Run: headless pygame with SDL's dummy video driver; simulated clock (each Clock.tick advances the game by its frame time, no real sleeping); random seed 0; keys injected as events and as key.get_pressed() state; no mouse input.
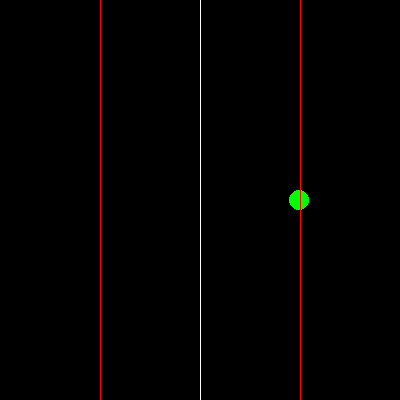
Frame 1 of 4 · flips 1–60 · no input
Frame 2 of 4 · flips 61–180 · tapped SPACE, RETURN · held RIGHT (→), D · screen unchanged from frame 1, image omitted
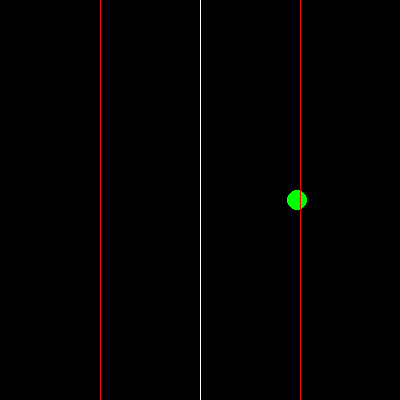
Frame 3 of 4 · flips 181–300 · held DOWN (↓), S
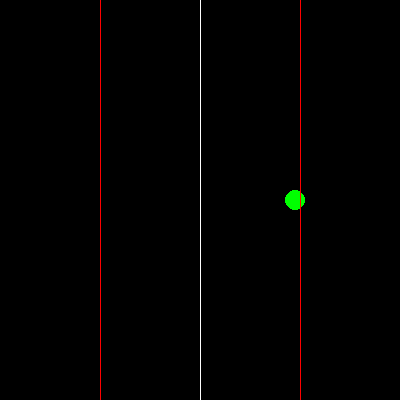
Frame 4 of 4 · flips 301–420 · held LEFT (←), A, UP (↑), W

The pygame program that drew these frames:

import pygame as pg
from time import time
width,height=400,400
window = pg.display.set_mode((width,height))
clock=pg.time.Clock()
fps=50
def update():
    clock.tick(fps)
    pg.display.update()
    window.fill((0,0,0))
    for event in pg.event.get():
        if event.type==pg.QUIT:
            pg.quit()
            return False
        if event.type==pg.KEYDOWN:
            if event.key==pg.K_ESCAPE:
                pg.quit()
                return False
    return True
class Body:
    def __init__(self,pos,A,mean_pos):
        self.pos=pos
        self.vel=0
        self.mean_pos=mean_pos
        self.A=A
        self.k=0.7
        self.mass=100
        self.W=(self.k/self.mass)**0.5
    def move(self,dt):
        #self.vel=self.W*((self.A**2)-((self.pos-self.mean_pos)**2))**0.5
        self.vel+=(self.mean_pos-self.pos)*(self.W**2)*dt
        self.pos+=self.vel
    def draw(self):
        pg.draw.circle(window,(0,255,0),(self.pos,height/2),10)

        pg.draw.line(window,(255,255,255),(self.mean_pos,0),(self.mean_pos,height))
        pg.draw.line(window,(255,0,0),(self.mean_pos+self.A,0),(self.mean_pos+self.A,height))
        pg.draw.line(window,(255,0,0),(self.mean_pos-self.A,0),(self.mean_pos-self.A,height))
body=Body(300,100,200)
t1=time()
while update():
    dt=time()-t1
    t1=time()
    body.move(dt)
    body.draw()
pg.quit()
'''
 F=-kx
 a=-kx/m
 a=w^2x   :- sqrt(k/m)
 v=w(A^2-X^2)^0.5
'''
